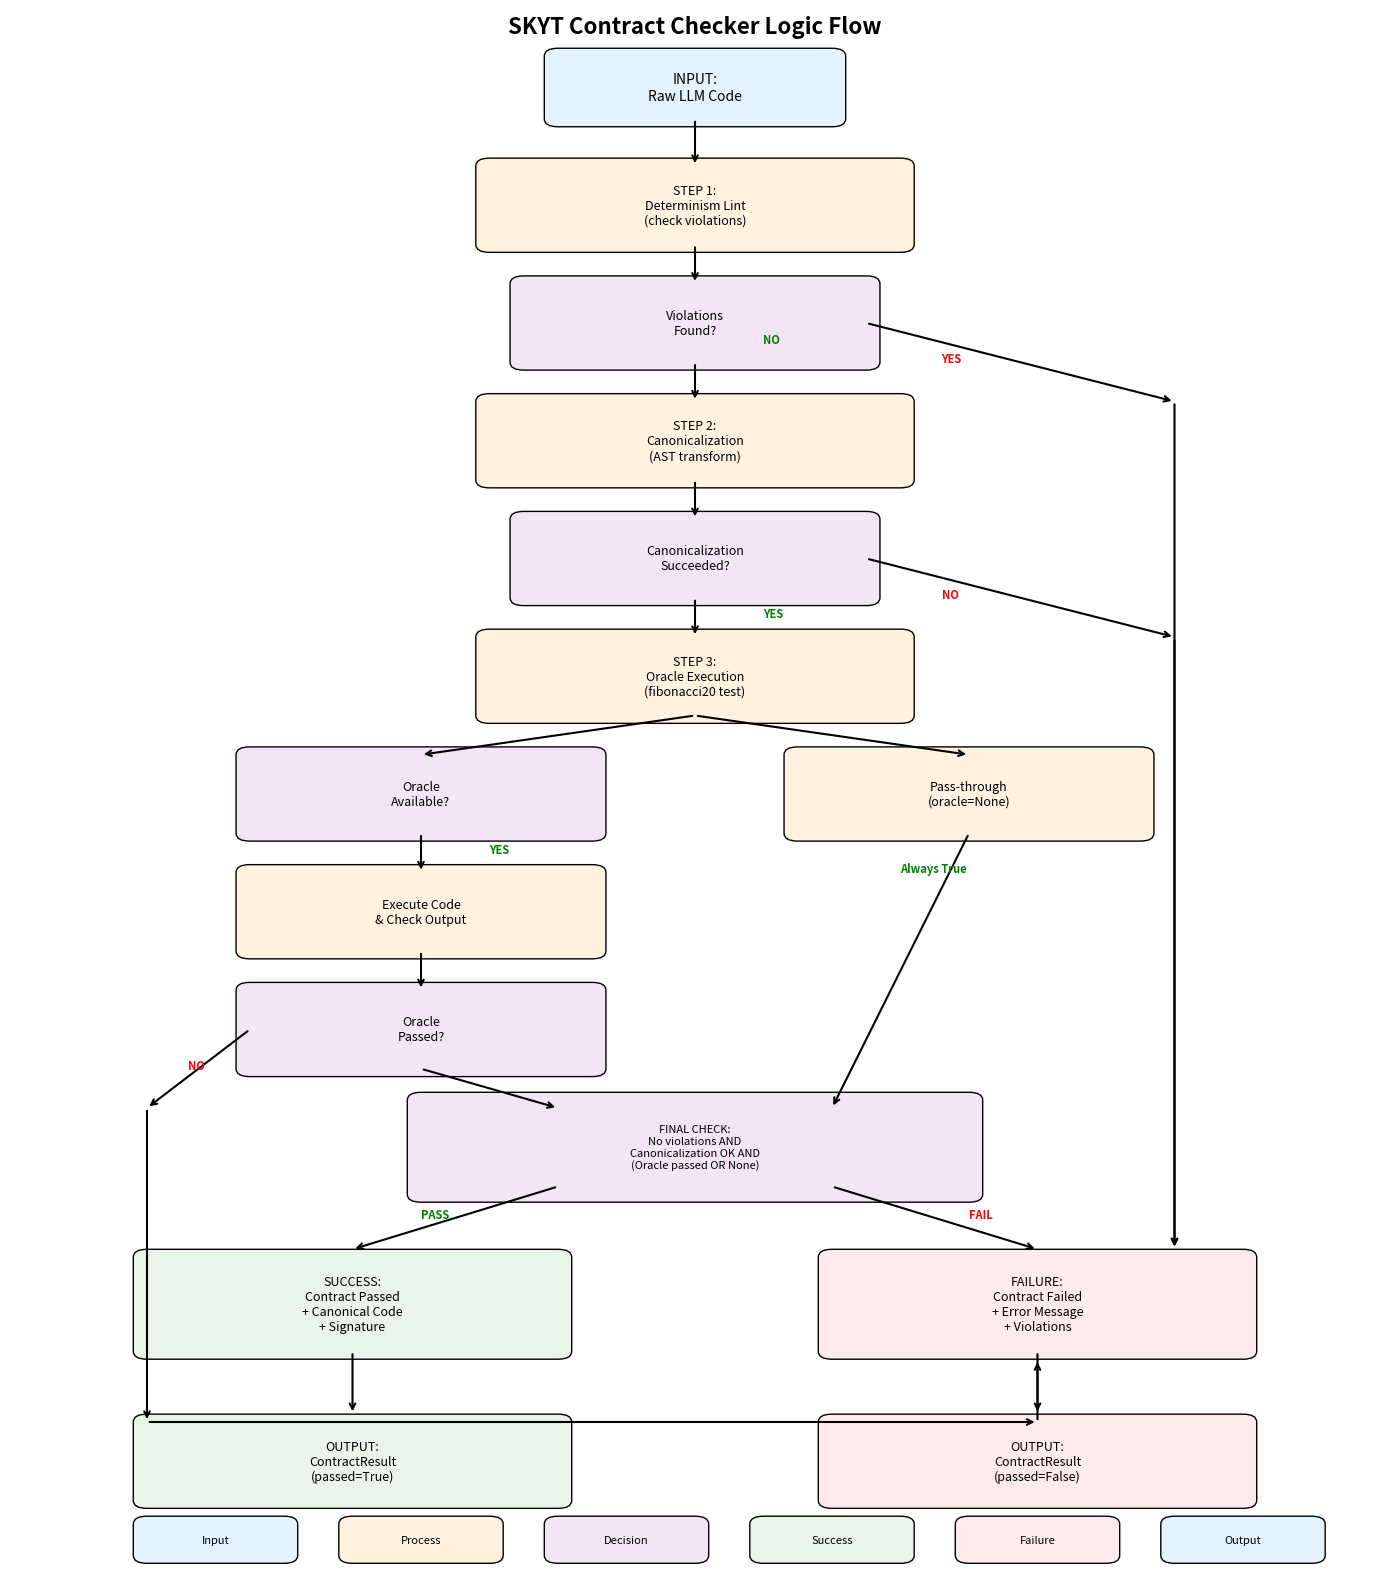

Write Python code to recreate this figure.
# contract_flow_diagram.py
"""
Visual diagram of SKYT contract checker logic flow
"""

import matplotlib.pyplot as plt
import matplotlib.patches as patches
from matplotlib.patches import FancyBboxPatch
import numpy as np

def create_contract_flow_diagram():
    """Create a flowchart showing the contract checking logic"""
    
    fig, ax = plt.subplots(1, 1, figsize=(14, 16))
    ax.set_xlim(0, 10)
    ax.set_ylim(0, 20)
    ax.axis('off')
    
    # Define colors
    input_color = '#E3F2FD'      # Light blue
    process_color = '#FFF3E0'    # Light orange  
    decision_color = '#F3E5F5'   # Light purple
    success_color = '#E8F5E8'    # Light green
    failure_color = '#FFEBEE'    # Light red
    
    # Helper function to create boxes
    def create_box(x, y, width, height, text, color, text_size=9):
        box = FancyBboxPatch((x-width/2, y-height/2), width, height,
                           boxstyle="round,pad=0.1", 
                           facecolor=color, edgecolor='black', linewidth=1)
        ax.add_patch(box)
        ax.text(x, y, text, ha='center', va='center', fontsize=text_size, 
                wrap=True, bbox=dict(boxstyle="round,pad=0.1", alpha=0))
    
    # Helper function to create arrows
    def create_arrow(x1, y1, x2, y2, label=''):
        ax.annotate('', xy=(x2, y2), xytext=(x1, y1),
                   arrowprops=dict(arrowstyle='->', lw=1.5, color='black'))
        if label:
            mid_x, mid_y = (x1 + x2) / 2, (y1 + y2) / 2
            ax.text(mid_x + 0.2, mid_y, label, fontsize=8, 
                   bbox=dict(boxstyle="round,pad=0.2", facecolor='white', alpha=0.8))
    
    # Start
    create_box(5, 19, 2, 0.8, 'INPUT:\nRaw LLM Code', input_color, 10)
    
    # Step 1: Determinism Lint
    create_box(5, 17.5, 3, 1, 'STEP 1:\nDeterminism Lint\n(check violations)', process_color)
    create_arrow(5, 18.6, 5, 18)
    
    # Decision: Violations?
    create_box(5, 16, 2.5, 1, 'Violations\nFound?', decision_color)
    create_arrow(5, 17, 5, 16.5)
    
    # Step 2: Canonicalization
    create_box(5, 14.5, 3, 1, 'STEP 2:\nCanonicalization\n(AST transform)', process_color)
    create_arrow(5, 15.5, 5, 15)
    ax.text(5.5, 15.75, 'NO', fontsize=8, color='green', weight='bold')
    
    # Decision: Canonicalization Success?
    create_box(5, 13, 2.5, 1, 'Canonicalization\nSucceeded?', decision_color)
    create_arrow(5, 14, 5, 13.5)
    
    # Step 3: Oracle Check
    create_box(5, 11.5, 3, 1, 'STEP 3:\nOracle Execution\n(fibonacci20 test)', process_color)
    create_arrow(5, 12.5, 5, 12)
    ax.text(5.5, 12.25, 'YES', fontsize=8, color='green', weight='bold')
    
    # Decision: Oracle Available?
    create_box(3, 10, 2.5, 1, 'Oracle\nAvailable?', decision_color)
    create_box(7, 10, 2.5, 1, 'Pass-through\n(oracle=None)', process_color)
    create_arrow(5, 11, 3, 10.5)
    create_arrow(5, 11, 7, 10.5)
    
    # Oracle execution
    create_box(3, 8.5, 2.5, 1, 'Execute Code\n& Check Output', process_color)
    create_arrow(3, 9.5, 3, 9)
    ax.text(3.5, 9.25, 'YES', fontsize=8, color='green', weight='bold')
    
    # Decision: Oracle Pass?
    create_box(3, 7, 2.5, 1, 'Oracle\nPassed?', decision_color)
    create_arrow(3, 8, 3, 7.5)
    
    # Final Decision Logic
    create_box(5, 5.5, 4, 1.2, 'FINAL CHECK:\nNo violations AND\nCanonicalization OK AND\n(Oracle passed OR None)', decision_color, 8)
    
    # Arrows to final decision
    create_arrow(3, 6.5, 4, 6)
    create_arrow(7, 9.5, 6, 6)
    ax.text(6.5, 9, 'Always True', fontsize=8, color='green', weight='bold')
    
    # Success Path
    create_box(2.5, 3.5, 3, 1.2, 'SUCCESS:\nContract Passed\n+ Canonical Code\n+ Signature', success_color)
    create_arrow(4, 5, 2.5, 4.2)
    ax.text(3, 4.6, 'PASS', fontsize=8, color='green', weight='bold')
    
    # Failure Paths
    create_box(7.5, 3.5, 3, 1.2, 'FAILURE:\nContract Failed\n+ Error Message\n+ Violations', failure_color)
    
    # Failure arrows
    create_arrow(6, 5, 7.5, 4.2)
    ax.text(7, 4.6, 'FAIL', fontsize=8, color='red', weight='bold')
    
    # Failure from violations
    create_arrow(6.25, 16, 8.5, 15)
    create_arrow(8.5, 15, 8.5, 4.2)
    ax.text(6.8, 15.5, 'YES', fontsize=8, color='red', weight='bold')
    
    # Failure from canonicalization
    create_arrow(6.25, 13, 8.5, 12)
    create_arrow(8.5, 12, 8.5, 4.2)
    ax.text(6.8, 12.5, 'NO', fontsize=8, color='red', weight='bold')
    
    # Failure from oracle
    create_arrow(1.75, 7, 1, 6)
    create_arrow(1, 6, 1, 2)
    create_arrow(1, 2, 7.5, 2)
    create_arrow(7.5, 2, 7.5, 2.8)
    ax.text(1.3, 6.5, 'NO', fontsize=8, color='red', weight='bold')
    
    # Output boxes
    create_box(2.5, 1.5, 3, 1, 'OUTPUT:\nContractResult\n(passed=True)', success_color)
    create_box(7.5, 1.5, 3, 1, 'OUTPUT:\nContractResult\n(passed=False)', failure_color)
    
    create_arrow(2.5, 2.9, 2.5, 2.1)
    create_arrow(7.5, 2.9, 7.5, 2.1)
    
    # Title
    ax.text(5, 19.7, 'SKYT Contract Checker Logic Flow', 
           fontsize=16, weight='bold', ha='center')
    
    # Legend
    legend_y = 0.5
    create_box(1.5, legend_y, 1, 0.4, 'Input', input_color, 8)
    create_box(3, legend_y, 1, 0.4, 'Process', process_color, 8)
    create_box(4.5, legend_y, 1, 0.4, 'Decision', decision_color, 8)
    create_box(6, legend_y, 1, 0.4, 'Success', success_color, 8)
    create_box(7.5, legend_y, 1, 0.4, 'Failure', failure_color, 8)
    create_box(9, legend_y, 1, 0.4, 'Output', input_color, 8)
    
    plt.tight_layout()
    plt.savefig('contract_checker_flow.png', dpi=300, bbox_inches='tight')
    plt.show()
    
    print("Contract checker flow diagram saved as 'contract_checker_flow.png'")

if __name__ == "__main__":
    create_contract_flow_diagram()
